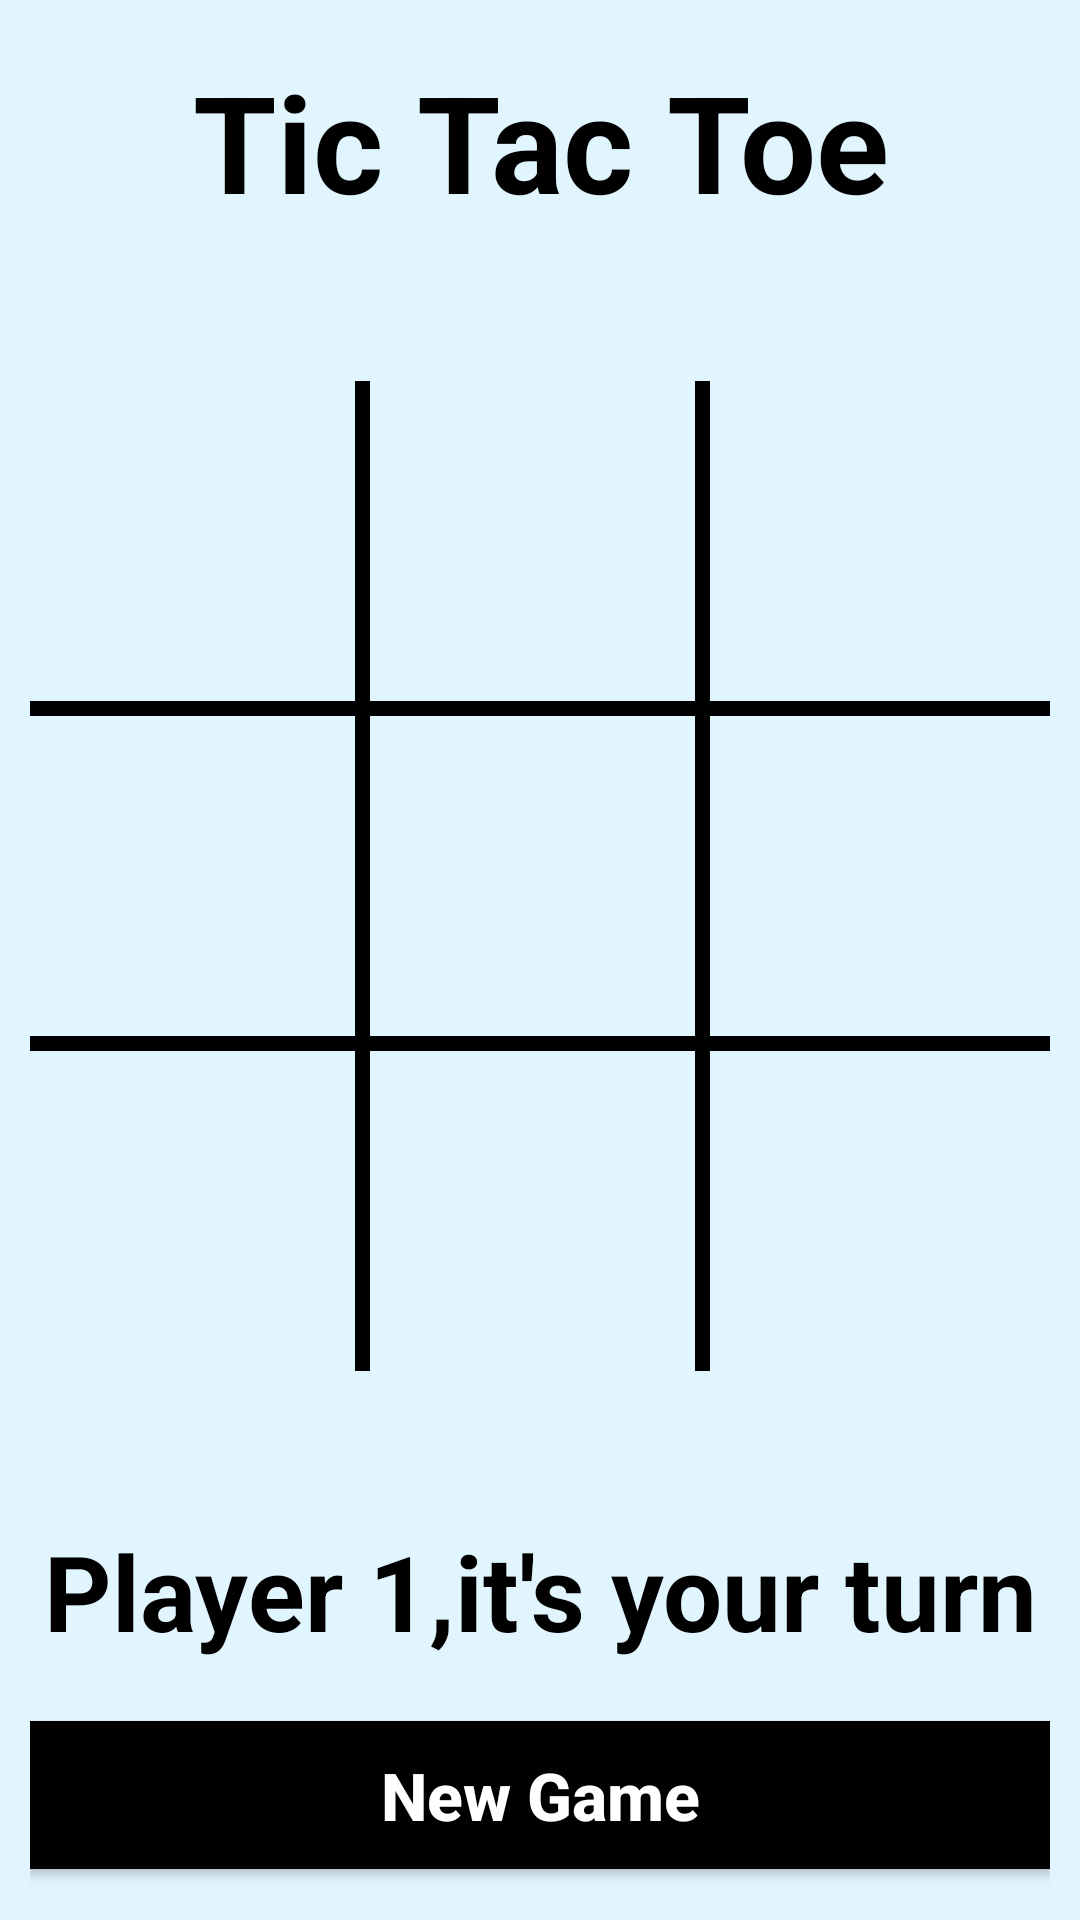

Write the Android layout XML for this screen, with the resource values it uses.
<!-- AndroidManifest.xml: application theme Theme.RetroGames -->
<!-- res/layout/activity_main2.xml -->
<?xml version="1.0" encoding="utf-8"?>
<LinearLayout xmlns:android="http://schemas.android.com/apk/res/android"
    xmlns:app="http://schemas.android.com/apk/res-auto"
    xmlns:tools="http://schemas.android.com/tools"
    android:layout_width="match_parent"
    android:layout_height="match_parent"
    tools:context=".tictactoe.MainActivity2"
    android:gravity="center"
    android:background="#E1F5FE"
    android:orientation="vertical"
    android:padding="10dp">
    <TextView
        android:layout_width="match_parent"
        android:layout_height="wrap_content"
        android:text="Tic Tac Toe"
        android:textStyle="bold"
        android:gravity="center"
        android:textSize="45dp"
        android:textColor="@color/black"
        android:layout_marginBottom="50dp" />

    <LinearLayout
        android:layout_width="match_parent"
        android:layout_height="wrap_content"
        android:orientation="horizontal"
        android:background="@color/black">

        <LinearLayout
            android:layout_width="match_parent"
            android:layout_height="wrap_content"
            android:orientation="vertical"
            android:layout_weight="1"
            android:layout_marginRight="5dp">

            <TextView
                android:id="@+id/button1"
                style="@style/label"
                android:layout_marginBottom="5dp"/>

            <TextView
                android:id="@+id/button2"
                style="@style/label"
                android:layout_marginBottom="5dp"/>

            <TextView
                android:id="@+id/button3"
                style="@style/label" />

        </LinearLayout>


        <LinearLayout
            android:layout_width="match_parent"
            android:layout_height="wrap_content"
            android:orientation="vertical"
            android:layout_weight="1"
            android:layout_marginRight="5dp">

            <TextView
                android:id="@+id/button4"
                style="@style/label"
                android:layout_marginBottom="5dp"/>

            <TextView
                android:id="@+id/button5"
                style="@style/label"
                android:layout_marginBottom="5dp"/>

            <TextView
                android:id="@+id/button6"
                style="@style/label" />

        </LinearLayout>

        <LinearLayout
            android:layout_width="match_parent"
            android:layout_height="wrap_content"
            android:orientation="vertical"
            android:layout_weight="1">

            <TextView
                android:id="@+id/button7"
                style="@style/label"
                android:layout_marginBottom="5dp"/>

            <TextView
                android:id="@+id/button8"
                style="@style/label"
                android:layout_marginBottom="5dp"/>

            <TextView
                android:id="@+id/button9"
                style="@style/label" />

        </LinearLayout>


    </LinearLayout>


    <TextView
        android:id="@+id/label"
        android:layout_width="match_parent"
        android:layout_height="wrap_content"
        android:text="Player 1,it's your turn"
        android:textStyle="bold"
        android:gravity="center"
        android:textSize="35dp"
        android:textColor="@color/black"
        android:layout_marginTop="50dp"
        android:layout_marginBottom="20dp" />
    <Button
        android:layout_width="match_parent"
        android:layout_height="wrap_content"
        android:text="New Game"
        android:textAllCaps="false"
        android:background="@color/black"
        android:textColor="@color/white"
        android:textSize="22dp"
        android:padding="10dp"
        android:textStyle="bold"
        android:onClick="newGame"/>

</LinearLayout>
<!-- resources referenced by this layout -->
<resources>
  <color name="black">#FF000000</color>
  <color name="white">#FFFFFFFF</color>
  <style name="label">
          <item name="android:layout_width">match_parent</item>
          <item name="android:layout_height">wrap_content</item>
          <item name="android:background">#E1F5FE</item>
          <item name="android:gravity">center</item>
          <item name="android:textSize">80dp</item>
          <item name="android:textStyle">bold</item>
          <item name="android:textColor">@color/black</item>
  
      </style>
  <style name="Theme.RetroGames" parent="Theme.AppCompat.DayNight.NoActionBar">
          
          <item name="colorPrimary">@color/black</item>
          <item name="colorPrimaryVariant">@color/black</item>
          <item name="colorOnPrimary">@color/white</item>
          
          <item name="colorSecondary">@color/black</item>
          <item name="colorSecondaryVariant">@color/black</item>
          <item name="colorOnSecondary">@color/black</item>
          
          <item name="android:statusBarColor">?attr/colorPrimaryVariant</item>
          
      </style>
</resources>
